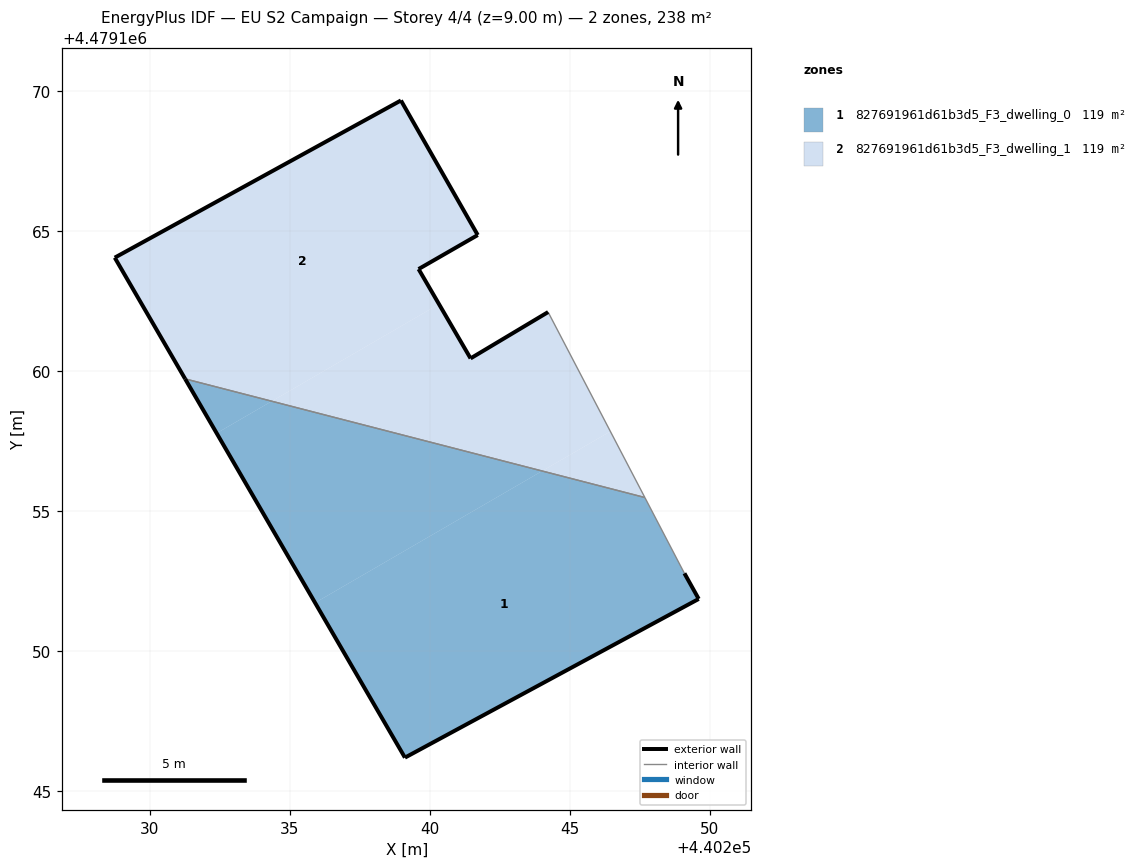
=== STOREY PLAN SPEC (per zone: floor XY polygon, exterior-wall plan segments, windows/doors) ===
zone 1: 827691961d61b3d5_F3_dwelling_0  (118.8 m²)
  floor: (440249.60, 4479151.85) (440249.09, 4479152.77) (440247.68, 4479155.48) (440244.01, 4479156.42) (440235.90, 4479151.72) (440239.11, 4479146.19)
  floor: (440244.01, 4479156.42) (440234.36, 4479158.91) (440232.39, 4479157.77) (440235.90, 4479151.72)
  floor: (440234.36, 4479158.91) (440231.26, 4479159.71) (440232.39, 4479157.77)
  exterior wall: (440249.60, 4479151.85) – (440239.11, 4479146.19)  [11.9 m]
  exterior wall: (440239.11, 4479146.19) – (440231.26, 4479159.71)  [15.6 m]
  exterior wall: (440249.09, 4479152.77) – (440249.60, 4479151.85)  [1.0 m]
  interior walls: 2
zone 2: 827691961d61b3d5_F3_dwelling_1  (118.8 m²)
  floor: (440240.33, 4479162.38) (440239.60, 4479163.63) (440241.71, 4479164.85) (440238.97, 4479169.66) (440228.75, 4479164.04) (440231.26, 4479159.71) (440234.36, 4479158.91)
  floor: (440247.68, 4479155.48) (440246.45, 4479157.84) (440244.01, 4479156.42)
  floor: (440246.45, 4479157.84) (440244.22, 4479162.10) (440241.46, 4479160.44) (440240.33, 4479162.38) (440234.36, 4479158.91) (440244.01, 4479156.42)
  exterior wall: (440239.60, 4479163.63) – (440241.46, 4479160.44)  [3.7 m]
  exterior wall: (440241.46, 4479160.44) – (440244.22, 4479162.10)  [3.2 m]
  exterior wall: (440231.26, 4479159.71) – (440228.75, 4479164.04)  [5.0 m]
  exterior wall: (440228.75, 4479164.04) – (440238.97, 4479169.66)  [11.7 m]
  exterior wall: (440238.97, 4479169.66) – (440241.71, 4479164.85)  [5.5 m]
  exterior wall: (440241.71, 4479164.85) – (440239.60, 4479163.63)  [2.4 m]
  interior walls: 2

=== DERIVED (storey summary) ===
Building: EU S2 Campaign
Storey: 4 of 4  (floor level z = 9.00 m)
Storey gross floor area: 237.6 m²
Zones on this storey: 2
  - 827691961d61b3d5_F3_dwelling_0: floor 118.8 m²; exterior wall 28.6 m (85.8 m²); WWR 0.0%
  - 827691961d61b3d5_F3_dwelling_1: floor 118.8 m²; exterior wall 31.6 m (94.7 m²); WWR 0.0%
Zone adjacency (shared interzone walls):
  - 827691961d61b3d5_F3_dwelling_0 ↔ 827691961d61b3d5_F3_dwelling_1